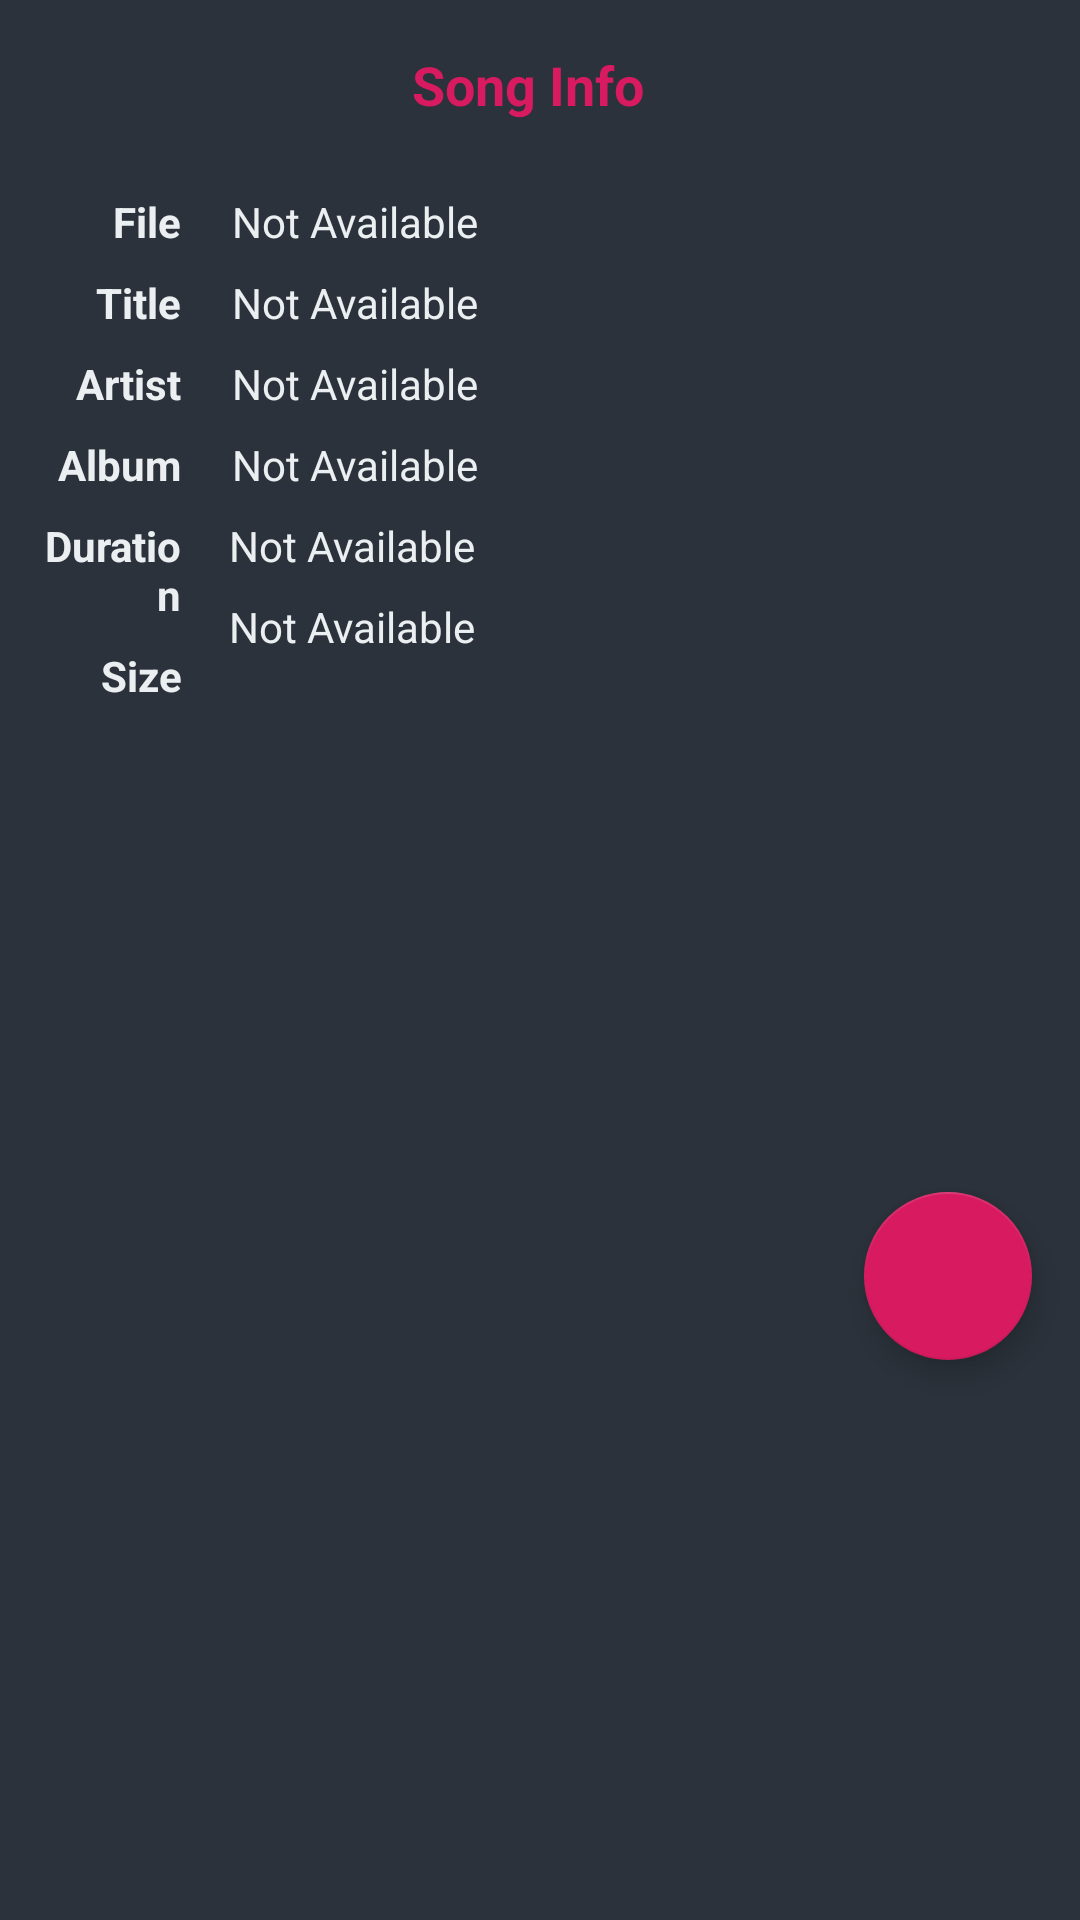

Android layout source for this screen:
<!-- AndroidManifest.xml: application theme AmpliFire_Dark -->
<!-- res/layout/info_fragment.xml -->
<?xml version="1.0" encoding="utf-8"?>
<android.support.constraint.ConstraintLayout xmlns:android="http://schemas.android.com/apk/res/android"
    xmlns:app="http://schemas.android.com/apk/res-auto"
    xmlns:tools="http://schemas.android.com/tools"
    android:layout_width="match_parent"
    android:layout_height="wrap_content">


    <TextView
        android:id="@+id/info_fragment_file_location"
        android:layout_width="0dp"
        android:layout_height="wrap_content"
        android:layout_marginEnd="16dp"
        android:layout_marginStart="8dp"
        android:layout_marginTop="24dp"
        android:ellipsize="marquee"
        android:focusable="true"
        android:focusableInTouchMode="true"
        android:freezesText="true"

        android:marqueeRepeatLimit="marquee_forever"
        android:paddingLeft="1dip"
        android:paddingRight="1dip"
        android:scrollHorizontally="true"
        android:singleLine="true"
        android:text="@string/not_available"
        android:textAlignment="viewStart"
        android:textColor="?android:attr/textColorPrimary"
        android:textSize="14sp"

        app:layout_constraintEnd_toEndOf="parent"
        app:layout_constraintStart_toEndOf="@+id/info_fragment_guideline"
        app:layout_constraintTop_toBottomOf="@+id/info_fragment_header"
        tools:text="file_location" />

    <TextView
        android:id="@+id/info_fragment_file_duration"
        android:layout_width="0dp"
        android:layout_height="wrap_content"
        android:layout_marginEnd="16dp"
        android:layout_marginStart="8dp"
        android:layout_marginTop="8dp"
        android:text="@string/not_available"
        android:textAlignment="viewStart"
        android:textColor="?android:attr/textColorPrimary"
        android:textSize="14sp"
        app:layout_constraintEnd_toEndOf="parent"
        app:layout_constraintStart_toEndOf="@+id/info_fragment_guideline"
        app:layout_constraintTop_toBottomOf="@+id/info_fragment_file_album"
        tools:text="4:20" />

    <TextView
        android:id="@+id/info_fragment_file_quality"
        android:layout_width="0dp"
        android:layout_height="wrap_content"
        android:layout_marginEnd="16dp"
        android:layout_marginStart="8dp"
        android:layout_marginTop="8dp"
        android:text="@string/not_available"
        android:textAlignment="viewStart"
        android:textColor="?android:attr/textColorPrimary"
        android:textSize="14sp"
        app:layout_constraintEnd_toEndOf="parent"
        app:layout_constraintStart_toEndOf="@+id/info_fragment_guideline"
        app:layout_constraintTop_toBottomOf="@+id/info_fragment_file_duration"
        tools:text="quality" />

    <TextView
        android:id="@+id/info_fragment_file_track_name"
        android:layout_width="0dp"
        android:layout_height="wrap_content"
        android:layout_marginEnd="16dp"
        android:layout_marginStart="8dp"
        android:layout_marginTop="8dp"
        android:ellipsize="marquee"
        android:focusable="true"
        android:focusableInTouchMode="true"
        android:freezesText="true"

        android:marqueeRepeatLimit="marquee_forever"
        android:paddingLeft="1dip"
        android:paddingRight="1dip"
        android:scrollHorizontally="true"
        android:singleLine="true"
        android:text="@string/not_available"
        android:textAlignment="viewStart"
        android:textColor="?android:attr/textColorPrimary"
        android:textSize="14sp"

        app:layout_constraintEnd_toEndOf="parent"
        app:layout_constraintStart_toEndOf="@+id/info_fragment_guideline"
        app:layout_constraintTop_toBottomOf="@+id/info_fragment_file_location"
        tools:text="title_text" />

    <TextView
        android:id="@+id/info_fragment_file_artist"
        android:layout_width="0dp"
        android:layout_height="wrap_content"
        android:layout_marginEnd="16dp"
        android:layout_marginStart="8dp"
        android:layout_marginTop="8dp"
        android:ellipsize="marquee"
        android:focusable="true"
        android:focusableInTouchMode="true"
        android:freezesText="true"

        android:marqueeRepeatLimit="marquee_forever"
        android:paddingLeft="1dip"
        android:paddingRight="1dip"
        android:scrollHorizontally="true"
        android:singleLine="true"
        android:text="@string/not_available"
        android:textAlignment="viewStart"
        android:textColor="?android:attr/textColorPrimary"
        android:textSize="14sp"

        app:layout_constraintEnd_toEndOf="parent"
        app:layout_constraintStart_toEndOf="@+id/info_fragment_guideline"
        app:layout_constraintTop_toBottomOf="@+id/info_fragment_file_track_name"
        tools:text="Artist" />

    <TextView
        android:id="@+id/info_fragment_file_album"
        android:layout_width="0dp"
        android:layout_height="wrap_content"
        android:layout_marginEnd="16dp"
        android:layout_marginStart="8dp"
        android:layout_marginTop="8dp"
        android:ellipsize="marquee"
        android:focusable="true"
        android:focusableInTouchMode="true"
        android:freezesText="true"

        android:marqueeRepeatLimit="marquee_forever"
        android:paddingLeft="1dip"
        android:paddingRight="1dip"
        android:scrollHorizontally="true"
        android:singleLine="true"
        android:text="@string/not_available"
        android:textAlignment="viewStart"
        android:textColor="?android:attr/textColorPrimary"
        android:textSize="14sp"

        app:layout_constraintEnd_toEndOf="parent"
        app:layout_constraintStart_toEndOf="@+id/info_fragment_guideline"
        app:layout_constraintTop_toBottomOf="@+id/info_fragment_file_artist"
        tools:text="Album" />

    <TextView
        android:id="@+id/info_fragment_header"
        android:layout_width="0dp"
        android:layout_height="wrap_content"
        android:layout_marginEnd="16dp"
        android:layout_marginStart="8dp"
        android:layout_marginTop="16dp"
        android:text="Song Info"
        android:textAlignment="center"
        android:textColor="@color/colorAccent"
        android:textSize="18sp"
        android:textStyle="bold"
        app:layout_constraintEnd_toEndOf="parent"
        app:layout_constraintStart_toStartOf="parent"
        app:layout_constraintTop_toTopOf="parent"
        tools:text="Song Info" />

    <android.support.design.widget.FloatingActionButton
        android:id="@+id/info_fragment_floating_action_button"
        android:layout_width="wrap_content"
        android:layout_height="wrap_content"
        android:layout_marginBottom="16dp"
        android:layout_marginEnd="16dp"
        android:layout_marginTop="8dp"
        android:clickable="true"
        android:tint="@color/colorPrimary"
        app:backgroundTint="@color/colorAccent"
        app:layout_constraintBottom_toBottomOf="parent"
        app:layout_constraintEnd_toEndOf="parent"
        app:layout_constraintTop_toBottomOf="@+id/info_fragment_file_quality"
        app:rippleColor="@color/colorPrimary"
        app:srcCompat="@drawable/ic_edit_black_24dp" />

    <TextView
        android:id="@+id/info_fragment_file_path"
        android:layout_width="0dp"
        android:layout_height="wrap_content"
        android:layout_marginEnd="8dp"
        android:layout_marginStart="8dp"
        android:layout_marginTop="24dp"
        android:text="File"
        android:textAlignment="textEnd"
        android:textColor="?android:attr/textColorPrimary"
        android:textSize="14sp"
        android:textStyle="bold"
        app:layout_constraintEnd_toStartOf="@+id/info_fragment_guideline"
        app:layout_constraintStart_toStartOf="parent"
        app:layout_constraintTop_toBottomOf="@+id/info_fragment_header"
        tools:text="File" />

    <TextView
        android:id="@+id/info_fragment_title"
        android:layout_width="0dp"
        android:layout_height="wrap_content"
        android:layout_marginEnd="8dp"
        android:layout_marginStart="8dp"
        android:layout_marginTop="8dp"
        android:text="Title"
        android:textAlignment="textEnd"
        android:textColor="?android:attr/textColorPrimary"
        android:textSize="14sp"
        android:textStyle="bold"
        app:layout_constraintEnd_toStartOf="@+id/info_fragment_guideline"
        app:layout_constraintStart_toStartOf="parent"
        app:layout_constraintTop_toBottomOf="@+id/info_fragment_file_path"
        tools:text="Title" />

    <TextView
        android:id="@+id/info_fragment__artist"
        android:layout_width="0dp"
        android:layout_height="wrap_content"
        android:layout_marginEnd="8dp"
        android:layout_marginStart="8dp"
        android:layout_marginTop="8dp"
        android:text="Artist"
        android:textAlignment="textEnd"
        android:textColor="?android:attr/textColorPrimary"
        android:textSize="14sp"
        android:textStyle="bold"
        app:layout_constraintEnd_toStartOf="@+id/info_fragment_guideline"
        app:layout_constraintStart_toStartOf="parent"
        app:layout_constraintTop_toBottomOf="@+id/info_fragment_title"
        tools:text="Artist" />

    <TextView
        android:id="@+id/info_fragment_album"
        android:layout_width="0dp"
        android:layout_height="wrap_content"
        android:layout_marginEnd="8dp"
        android:layout_marginStart="8dp"
        android:layout_marginTop="8dp"
        android:text="Album"
        android:textAlignment="textEnd"
        android:textColor="?android:attr/textColorPrimary"
        android:textSize="14sp"
        android:textStyle="bold"
        app:layout_constraintEnd_toStartOf="@+id/info_fragment_guideline"
        app:layout_constraintStart_toStartOf="parent"
        app:layout_constraintTop_toBottomOf="@+id/info_fragment__artist"
        tools:text="Album" />

    <TextView
        android:id="@+id/info_fragment_duration"
        android:layout_width="0dp"
        android:layout_height="wrap_content"
        android:layout_marginEnd="8dp"
        android:layout_marginStart="8dp"
        android:layout_marginTop="8dp"
        android:text="Duration"
        android:textAlignment="textEnd"
        android:textColor="?android:attr/textColorPrimary"
        android:textSize="14sp"
        android:textStyle="bold"
        app:layout_constraintEnd_toStartOf="@+id/info_fragment_guideline"
        app:layout_constraintStart_toStartOf="parent"
        app:layout_constraintTop_toBottomOf="@+id/info_fragment_album"
        tools:text="Duration" />

    <TextView
        android:id="@+id/info_fragment_size"
        android:layout_width="0dp"
        android:layout_height="wrap_content"
        android:layout_marginEnd="8dp"
        android:layout_marginStart="8dp"
        android:layout_marginTop="8dp"
        android:text="Size"
        android:textAlignment="textEnd"
        android:textColor="?android:attr/textColorPrimary"
        android:textSize="14sp"
        android:textStyle="bold"
        app:layout_constraintEnd_toStartOf="@+id/info_fragment_guideline"
        app:layout_constraintStart_toStartOf="parent"
        app:layout_constraintTop_toBottomOf="@+id/info_fragment_duration"
        tools:text="Size" />

    <android.support.constraint.Guideline
        android:id="@+id/info_fragment_guideline"
        android:layout_width="wrap_content"
        android:layout_height="wrap_content"
        android:orientation="vertical"
        app:layout_constraintGuide_percent="0.19" />


</android.support.constraint.ConstraintLayout>
<!-- resources referenced by this layout -->
<resources>
  <color name="colorAccent">#d81b60</color>
  <color name="colorPrimary">#eceff1</color>
  <string name="not_available">Not Available</string>
  <style name="AmpliFire_Dark" parent="Theme.AppCompat.NoActionBar">
          <item name="colorPrimary">@color/dark_colorPrimary</item>
          <item name="colorPrimaryDark">@color/dark_colorPrimaryDark</item>
          <item name="colorAccent">@color/dark_colorAccent</item>
          <item name="android:colorBackground">@color/dark_colorBackground</item>
          <item name="android:textColorPrimary">@color/dark_colorText</item>
          <item name="android:textColorPrimaryInverse">@color/dark_colorPrimaryDark</item>
          <item name="android:textColorPrimaryDisableOnly">@color/dark_colorTextOff</item>
          <item name="android:windowBackground">?attr/colorPrimaryDark</item>
          <item name="android:dialogTheme">@style/AmpliFire_Dark.Dialog</item>
      </style>
  <color name="dark_colorPrimary">#2f3640</color>
  <color name="dark_colorPrimaryDark">#2b323b</color>
  <color name="dark_colorAccent">#d81b60</color>
  <color name="dark_colorBackground">#262b33</color>
  <color name="dark_colorText">#eceff1</color>
  <color name="dark_colorTextOff">#84eceff1</color>
  <style name="AmpliFire_Dark.Dialog" parent="Theme.AppCompat.Dialog.Alert">
          <item name="android:windowNoTitle">true</item>
          
          
          
          
  
          <item name="android:windowFrame">@null</item>
          <item name="android:windowBackground">@android:color/transparent</item>
          <item name="android:windowIsFloating">true</item>
          <item name="android:windowTitleStyle">@null</item>
          <item name="android:colorBackground">@color/dark_colorBackground</item>
          <item name="android:background">@color/dark_colorBackground</item>
          <item name="android:windowAnimationStyle">@android:style/Animation.Dialog</item>
          <item name="android:windowSoftInputMode">stateUnspecified|adjustPan</item>
          <item name="android:backgroundDimEnabled">true</item>
          <item name="android:colorAccent">@color/dark_colorAccent</item>
          <item name="android:textColor">@color/dark_colorText</item>
          <item name="android:positiveButtonText">@style/DialogButtonStyle</item>
      </style>
  <style name="DialogButtonStyle" parent="Widget.AppCompat.Button.ButtonBar.AlertDialog">
          <item name="android:textColor">@color/colorAccent</item>
      </style>
</resources>
